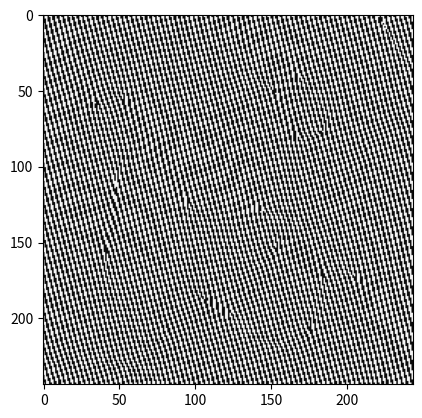

Reproduce this figure in Python.
"""
Implements a generative UAP algorithm that is independent of training data
(images) and models.
"""

import numpy as np
import matplotlib.pyplot as plt

from scipy import ndimage

def apply_conv(img, conv):
    """
    Applies convolution (conv) to image, renormalizes, then returns the result
    """
    out = ndimage.convolve(img, conv, mode = 'constant')
    out *= 10.0 /np.max(out)
    return out

def gen_conv(w = 4):
    """
    Generate a w x w convolution matrix
    """
    conv = np.random.uniform(0.0, 1.0, (w,w))
        
    half_size = w**2 // 2
    
    sign_mask = np.array([-1.0] * half_size + [1.0] * half_size)
    np.random.shuffle(sign_mask)
    sign_mask = sign_mask.reshape((w,w))
    
    conv = np.multiply(conv, sign_mask)
    
    return conv.reshape((w,w,1))
    
def saturate(v):
    """
    Maps negative values to -10.0 and positive values to 10.0
    This is consistent with an L-infinity threshold of 10
    """
    shape = v.shape
    v = v.flatten()

    for i in range(v.shape[0]):
        if v[i] < 0:
            v[i] = -10.0
        elif v[i] > 0:
            v[i] = 10.0
    v = np.reshape(v, shape)
    return v

def gen(width, height, c, iters = 20):
    """
    Generates:
        UAP
        A GIF of the UAP for each iteration
        Image of the UAP (png)
    """
    padding = 100
    
    padded_width = width + 2 * padding
    padded_height = height + 2 * padding
    
    v_base = np.random.uniform(-10, 10, (padded_width, padded_height))
    
    v = np.zeros((1,padded_width,padded_height,3))
    
    # may want to explore mutations of the base for each color layer
    v[:,:,:,0] = v_base
    v[:,:,:,1] = v_base
    v[:,:,:,2] = v_base
              
    for i in range(iters):
        #v = mutate(v, 0.01)
        
        v = v.reshape((padded_width,padded_height,3))
        v = apply_conv(v, c)  
        v = v.reshape((1,padded_width,padded_height,3))
        
    v_saturated = saturate(v[:,padding:width + padding, padding:height + padding,:])

    return v_saturated

# Generate a few UAPs...
for i in range(1):
    conv_size = 10
    width = 244
    height = 244    
   
    c = gen_conv(conv_size)
    v = gen(height, width, c, 45)

    plt.imshow(v[0].astype(np.uint8))
    plt.show()